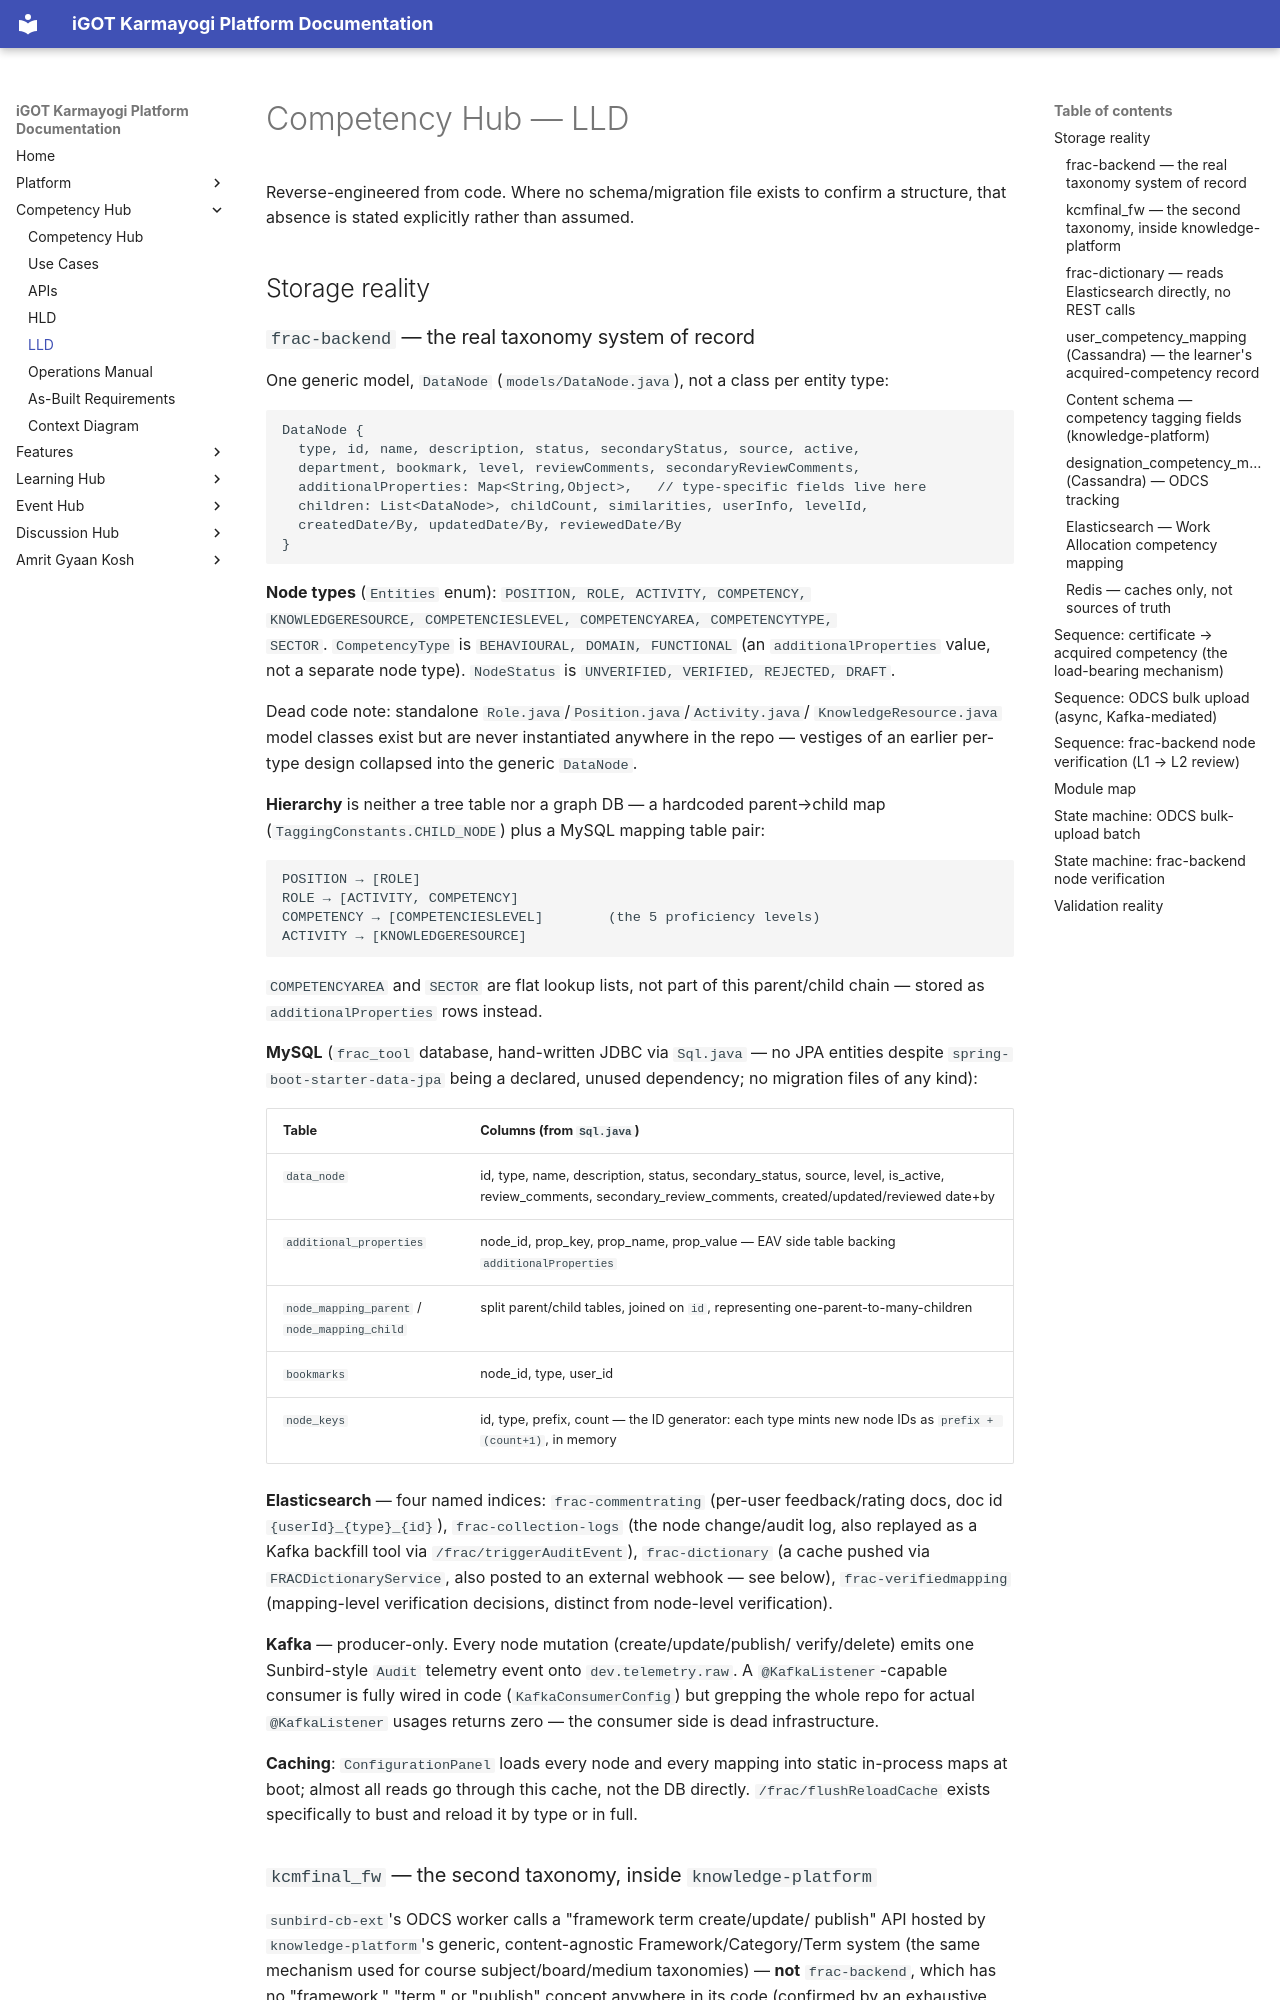

repository: KB-iGOT/igot-docs · page: competency-hub/lld/index.html · generator: mkdocs

# Competency Hub — LLD

Reverse-engineered from code. Where no schema/migration file exists to
confirm a structure, that absence is stated explicitly rather than assumed.

## Storage reality

### `frac-backend` — the real taxonomy system of record

One generic model, `DataNode` (`models/DataNode.java`), not a class per
entity type:

```
DataNode {
  type, id, name, description, status, secondaryStatus, source, active,
  department, bookmark, level, reviewComments, secondaryReviewComments,
  additionalProperties: Map<String,Object>,   // type-specific fields live here
  children: List<DataNode>, childCount, similarities, userInfo, levelId,
  createdDate/By, updatedDate/By, reviewedDate/By
}
```

**Node types** (`Entities` enum): `POSITION, ROLE, ACTIVITY, COMPETENCY,
KNOWLEDGERESOURCE, COMPETENCIESLEVEL, COMPETENCYAREA, COMPETENCYTYPE,
SECTOR`. `CompetencyType` is `BEHAVIOURAL, DOMAIN, FUNCTIONAL` (an
`additionalProperties` value, not a separate node type). `NodeStatus` is
`UNVERIFIED, VERIFIED, REJECTED, DRAFT`.

Dead code note: standalone `Role.java`/`Position.java`/`Activity.java`/
`KnowledgeResource.java` model classes exist but are never instantiated
anywhere in the repo — vestiges of an earlier per-type design collapsed
into the generic `DataNode`.

**Hierarchy** is neither a tree table nor a graph DB — a hardcoded
parent→child map (`TaggingConstants.CHILD_NODE`) plus a MySQL mapping table
pair:

```
POSITION → [ROLE]
ROLE → [ACTIVITY, COMPETENCY]
COMPETENCY → [COMPETENCIESLEVEL]        (the 5 proficiency levels)
ACTIVITY → [KNOWLEDGERESOURCE]
```

`COMPETENCYAREA` and `SECTOR` are flat lookup lists, not part of this
parent/child chain — stored as `additionalProperties` rows instead.

**MySQL** (`frac_tool` database, hand-written JDBC via `Sql.java` — no JPA
entities despite `spring-boot-starter-data-jpa` being a declared, unused
dependency; no migration files of any kind):

| Table | Columns (from `Sql.java`) |
|---|---|
| `data_node` | id, type, name, description, status, secondary_status, source, level, is_active, review_comments, secondary_review_comments, created/updated/reviewed date+by |
| `additional_properties` | node_id, prop_key, prop_name, prop_value — EAV side table backing `additionalProperties` |
| `node_mapping_parent` / `node_mapping_child` | split parent/child tables, joined on `id`, representing one-parent-to-many-children |
| `bookmarks` | node_id, type, user_id |
| `node_keys` | id, type, prefix, count — the ID generator: each type mints new node IDs as `prefix + (count+1)`, in memory |

**Elasticsearch** — four named indices: `frac-commentrating` (per-user
feedback/rating docs, doc id `{userId}_{type}_{id}`), `frac-collection-logs`
(the node change/audit log, also replayed as a Kafka backfill tool via
`/frac/triggerAuditEvent`), `frac-dictionary` (a cache pushed via
`FRACDictionaryService`, also posted to an external webhook — see below),
`frac-verifiedmapping` (mapping-level verification decisions, distinct from
node-level verification).

**Kafka** — producer-only. Every node mutation (create/update/publish/
verify/delete) emits one Sunbird-style `Audit` telemetry event onto
`dev.telemetry.raw`. A `@KafkaListener`-capable consumer is fully wired in
code (`KafkaConsumerConfig`) but grepping the whole repo for actual
`@KafkaListener` usages returns zero — the consumer side is dead
infrastructure.

**Caching**: `ConfigurationPanel` loads every node and every mapping into
static in-process maps at boot; almost all reads go through this cache, not
the DB directly. `/frac/flushReloadCache` exists specifically to bust and
reload it by type or in full.
